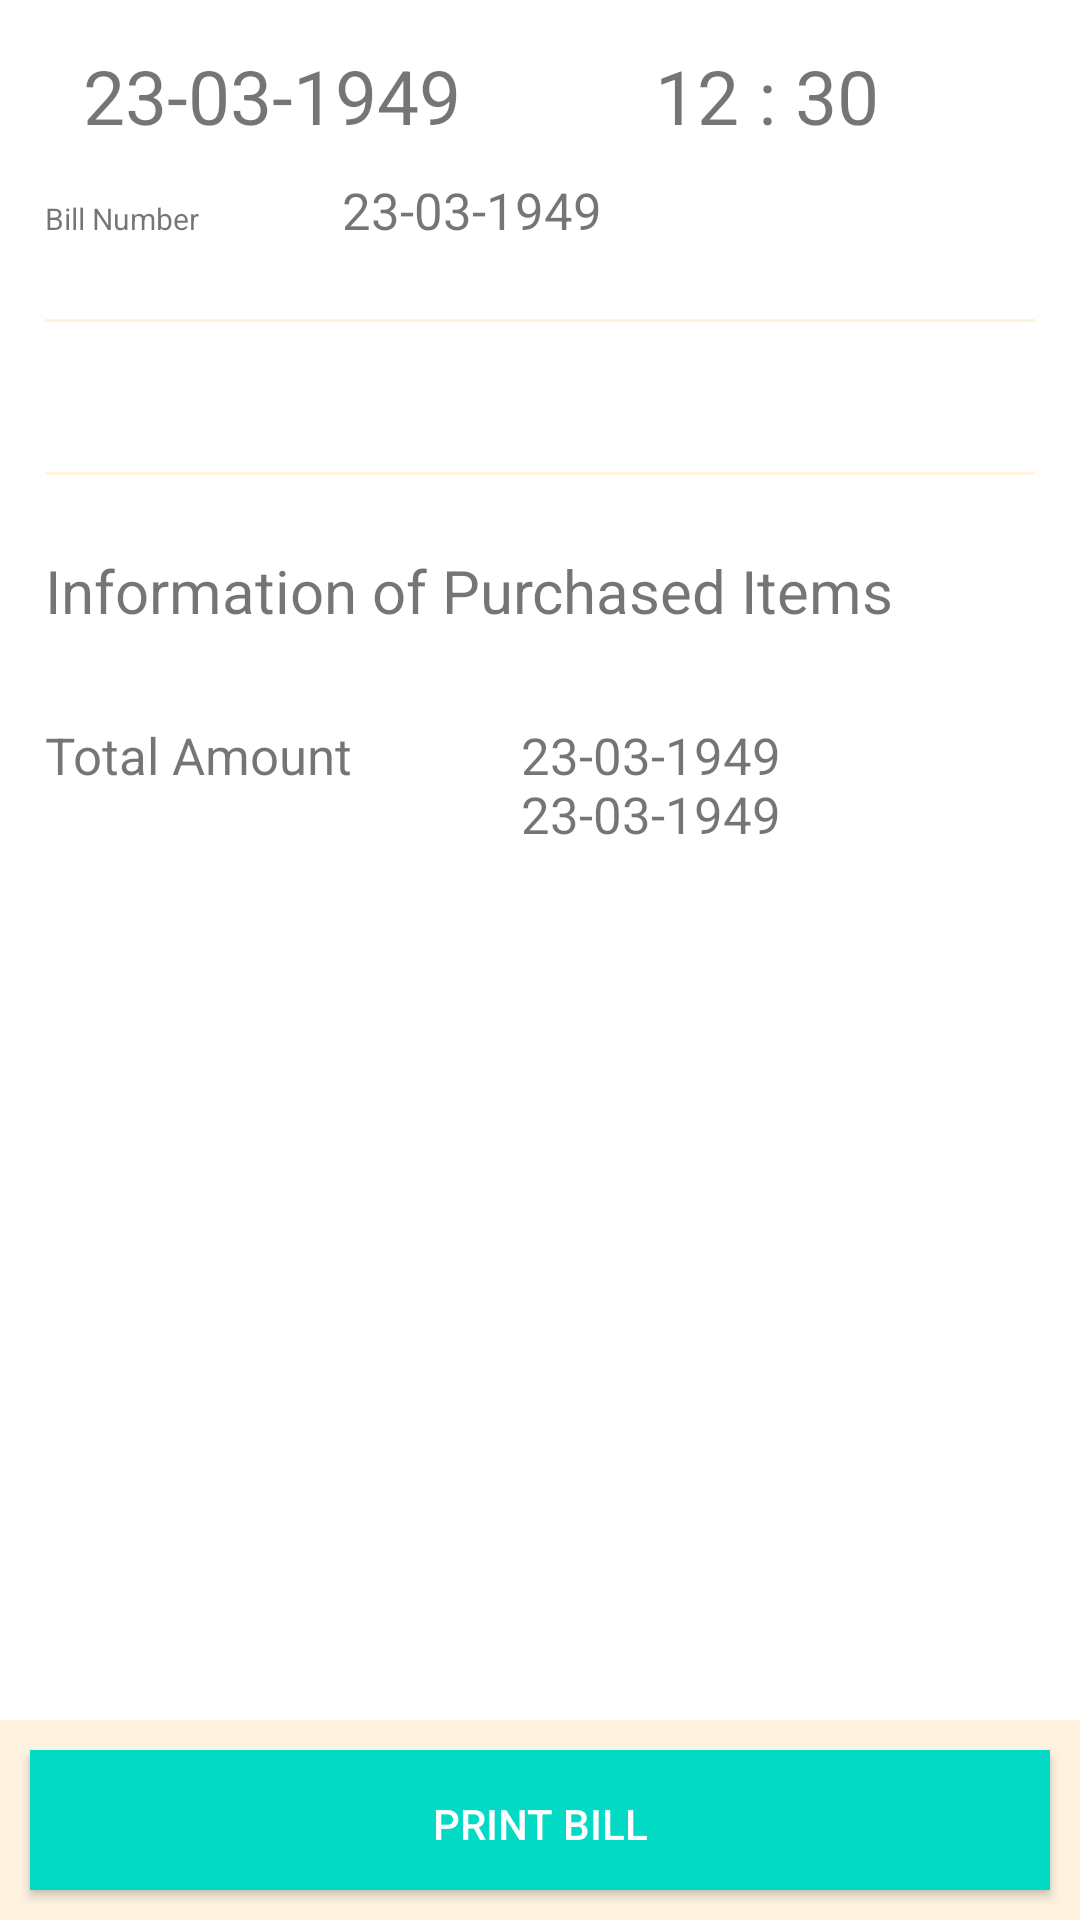

Write the Android layout XML for this screen, with the resource values it uses.
<!-- AndroidManifest.xml: application theme AppTheme -->
<!-- res/layout/bills_details_fragment.xml -->
<?xml version="1.0" encoding="utf-8"?>
<LinearLayout
    android:orientation="vertical"
    xmlns:android="http://schemas.android.com/apk/res/android"
    xmlns:tools="http://schemas.android.com/tools"
    android:layout_width="match_parent"
    android:layout_height="match_parent"
    xmlns:app="http://schemas.android.com/apk/res-auto"
    android:layout_gravity="center"
    tools:context=".BillsDetailsFragment"
    android:background="@color/cardBackground"
    android:layout_weight="1"
    >
    <ScrollView
        android:background="@color/whitecolour"
        android:layout_weight="0.925"
        android:layout_width="match_parent"
        android:layout_height="0dp"
        android:padding="15dp"
        >

        <LinearLayout
            android:orientation="vertical"
            android:layout_width="match_parent"
            android:layout_height="match_parent">

            <LinearLayout
                android:layout_width="match_parent"
                android:layout_height="wrap_content">

                <ImageView
                    android:layout_width="wrap_content"
                    android:layout_height="wrap_content"
                    android:layout_gravity="center"
                    android:layout_weight="0.10"
                    android:src="@drawable/ic_calender"
                    app:tint="@color/colorAccent" />

                <TextView
                    android:id="@+id/tv_date"
                    android:layout_width="wrap_content"
                    android:layout_height="wrap_content"
                    android:layout_weight="0.40"
                    android:text="23-03-1949"
                    android:textSize="25dp" />

                <ImageView
                    android:layout_width="wrap_content"
                    android:layout_height="wrap_content"
                    android:layout_gravity="center"
                    android:layout_weight="0.10"
                    android:src="@drawable/ic_clock"
                    app:tint="@color/colorAccent" />

                <TextView
                    android:id="@+id/tv_time"
                    android:layout_width="wrap_content"
                    android:layout_height="wrap_content"
                    android:layout_weight="0.40"
                    android:text="12 : 30"
                    android:textSize="25dp" />
            </LinearLayout>

            <LinearLayout
                android:visibility="visible"
                android:weightSum="1"
                android:layout_marginTop="10dp"
                android:layout_width="match_parent"
                android:layout_height="wrap_content">
                <TextView
                    android:layout_width="0dp"
                    android:layout_height="wrap_content"
                    android:layout_weight="0.30"
                    android:text="@string/bill_number"
                    android:textSize="10dp" />

                <TextView
                    android:id="@+id/bill_number"
                    android:layout_width="0dp"
                    android:layout_height="wrap_content"
                    android:layout_weight="0.70"
                    android:text="23-03-1949 "
                    android:textSize="17dp"
                    android:maxLines="3"
                    android:maxEms="3"
                    />

            </LinearLayout>
            <View
                android:background="@color/cardBackground"
                android:layout_marginBottom="25dp"
                android:layout_marginTop="25dp"
                android:layout_width="wrap_content"
                android:layout_height="1dp"/>

            <View
                android:background="@color/cardBackground"
                android:layout_marginBottom="25dp"
                android:layout_marginTop="25dp"
                android:layout_width="wrap_content"
                android:layout_height="1dp"/>

            <TextView
                android:textSize="20dp"
                android:text="@string/information_of_items_purchased"
                android:layout_width="match_parent"
                android:layout_height="wrap_content"/>
            <LinearLayout
                android:layout_marginTop="30dp"
                android:layout_width="match_parent"
                android:layout_height="wrap_content">
                <TextView
                    android:layout_width="wrap_content"
                    android:layout_height="wrap_content"
                    android:layout_weight="0.30"
                    android:text="@string/total_amount"
                    android:textSize="17dp" />
                <TextView
                    android:id="@+id/total_amount"
                    android:layout_width="wrap_content"
                    android:layout_height="wrap_content"
                    android:layout_weight="0.70"
                    android:text="23-03-1949 23-03-1949"
                    android:textSize="17dp"
                    android:maxLines="2"
                    android:maxEms="2"
                    />

            </LinearLayout>

            <LinearLayout
                android:orientation="vertical"
                android:id="@+id/lnr_items"
                android:layout_marginTop="30dp"
                android:layout_width="match_parent"
                android:layout_height="wrap_content">
            </LinearLayout>
        </LinearLayout>

    </ScrollView>
    <Button
        android:id="@+id/btn_print"
        android:layout_weight="0.075"
        android:layout_margin="10dp"
        android:padding="15dp"
        android:background="@color/colorAccent"
        android:text="@string/print_bill"
        android:textColor="@color/whitecolour"
        android:layout_height="0dp"
        android:layout_width="match_parent" />
</LinearLayout>
<!-- resources referenced by this layout -->
<resources>
  <color name="cardBackground">#FFF3E0</color>
  <color name="colorAccent">#03DAC5</color>
  <color name="whitecolour">#FFFFFF</color>
  <string name="bill_number">Bill Number</string>
  <string name="information_of_items_purchased">Information of Purchased Items</string>
  <string name="print_bill">Print Bill</string>
  <string name="total_amount">Total Amount</string>
  <style name="AppTheme" parent="Theme.AppCompat.Light.DarkActionBar">
          
          <item name="colorPrimary">@color/colorPrimary</item>
          <item name="colorPrimaryDark">@color/colorPrimaryDark</item>
          <item name="colorAccent">@color/colorAccent</item>
      </style>
  <color name="colorPrimary">#6200EE</color>
  <color name="colorPrimaryDark">#3700B3</color>
</resources>
